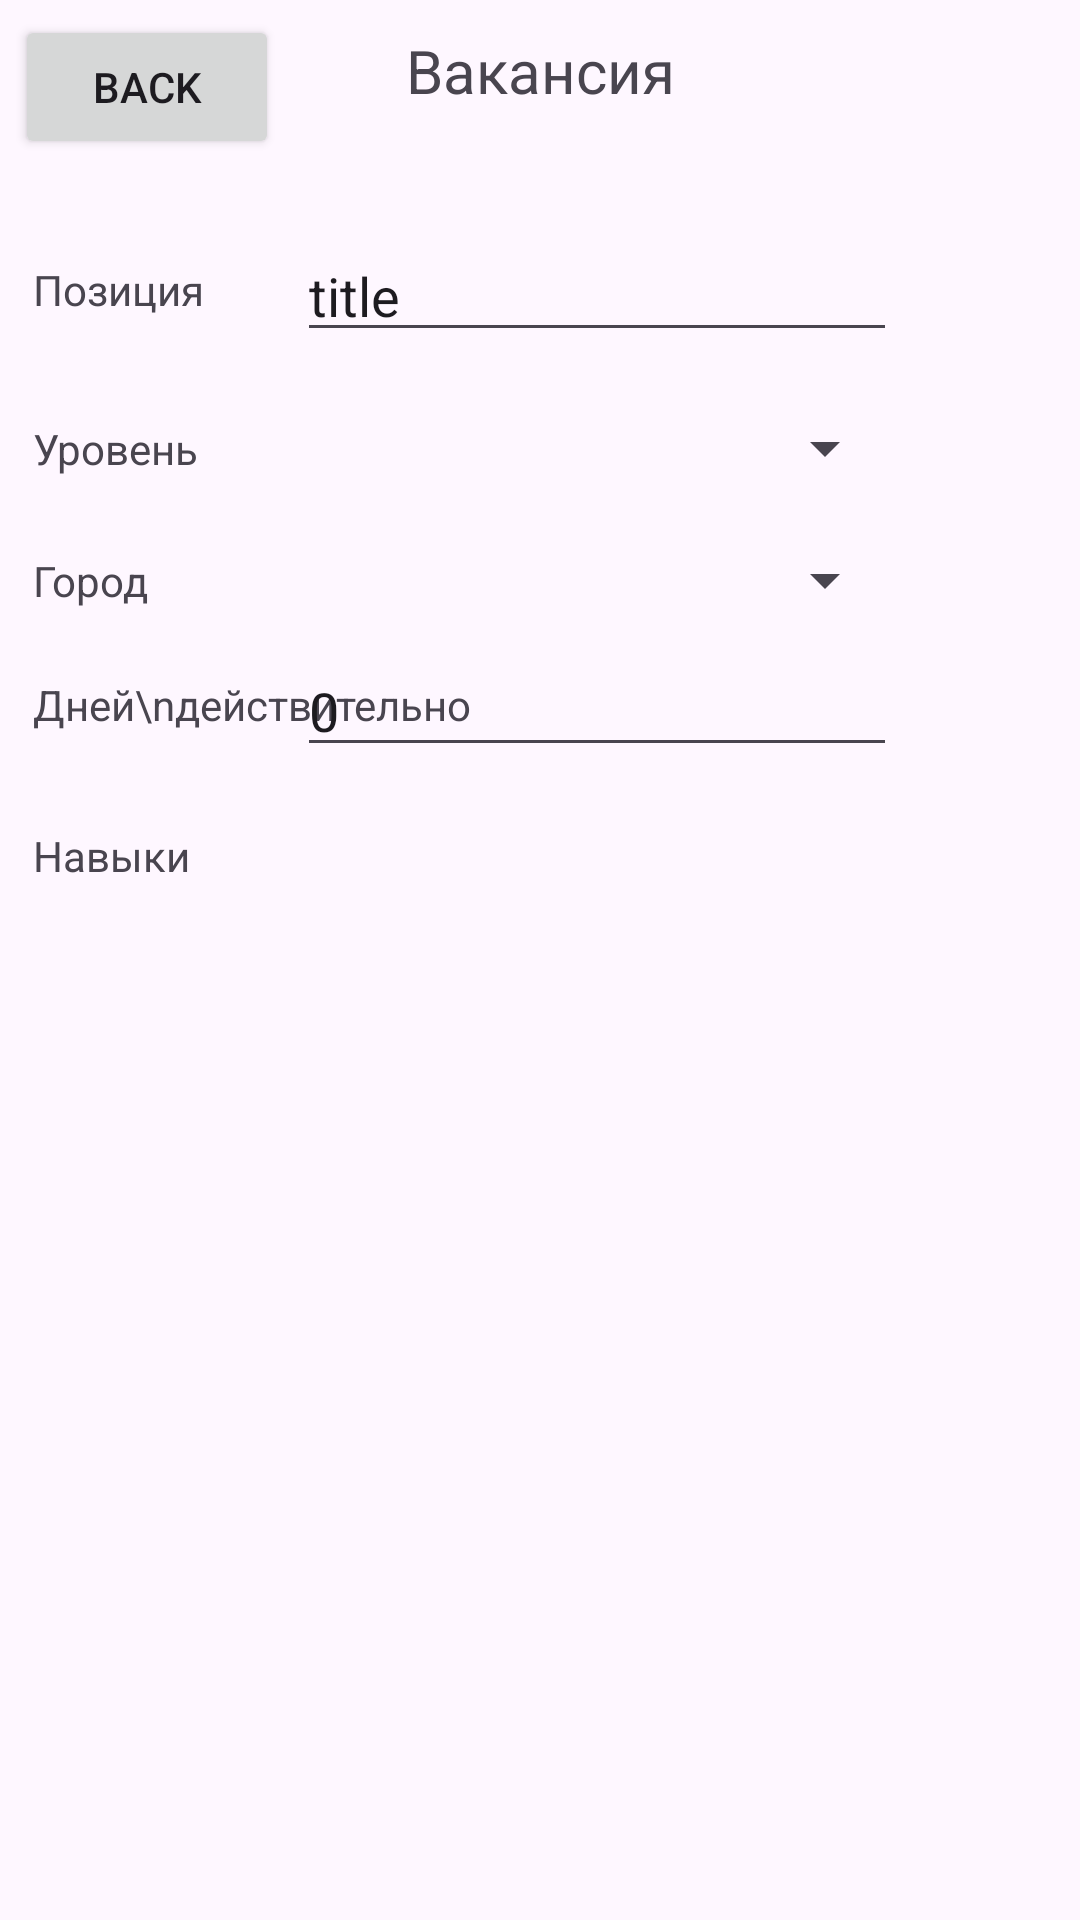

Write the Android layout XML for this screen, with the resource values it uses.
<!-- AndroidManifest.xml: application theme Theme.Lr3 -->
<!-- res/layout/activity_vacancy_details.xml -->
<?xml version="1.0" encoding="utf-8"?>
<androidx.constraintlayout.widget.ConstraintLayout xmlns:android="http://schemas.android.com/apk/res/android"
    xmlns:app="http://schemas.android.com/apk/res-auto"
    xmlns:tools="http://schemas.android.com/tools"
    android:layout_width="match_parent"
    android:layout_height="match_parent"
    tools:context=".VacancyDetailsActivity">

    <TextView
        android:id="@+id/textView9"
        android:layout_width="wrap_content"
        android:layout_height="wrap_content"
        android:layout_marginTop="10dp"
        android:text="Вакансия"
        android:textSize="20dp"
        app:layout_constraintEnd_toEndOf="parent"
        app:layout_constraintStart_toStartOf="parent"
        app:layout_constraintTop_toTopOf="parent" />

    <androidx.constraintlayout.widget.ConstraintLayout
        android:layout_width="0dp"
        android:layout_height="0dp"
        android:layout_marginStart="10dp"
        android:layout_marginTop="40dp"
        android:layout_marginEnd="10dp"
        android:layout_marginBottom="10dp"
        app:layout_constraintBottom_toBottomOf="parent"
        app:layout_constraintEnd_toEndOf="parent"
        app:layout_constraintStart_toStartOf="parent"
        app:layout_constraintTop_toBottomOf="@+id/textView9">

        <ScrollView
            android:layout_width="match_parent"
            android:layout_height="0dp"
            android:layout_marginStart="1dp"
            android:layout_marginTop="10dp"
            android:layout_marginEnd="1dp"
            app:layout_constraintEnd_toEndOf="parent"
            app:layout_constraintStart_toStartOf="parent"
            app:layout_constraintTop_toTopOf="parent">

            <LinearLayout
                android:layout_width="match_parent"
                android:layout_height="wrap_content"
                android:orientation="vertical">

                
                <androidx.constraintlayout.widget.ConstraintLayout
                    android:layout_width="match_parent"
                    android:layout_height="wrap_content">

                    <TextView
                        android:id="@+id/textView10"
                        android:layout_width="wrap_content"
                        android:layout_height="wrap_content"
                        android:text="Позиция"
                        app:layout_constraintStart_toStartOf="parent"
                        app:layout_constraintTop_toTopOf="parent" />

                    <EditText
                        android:id="@+id/title"
                        android:layout_width="200dp"
                        android:layout_height="wrap_content"
                        android:layout_marginEnd="50dp"
                        android:ems="10"
                        android:inputType="text"
                        android:text="title"
                        app:layout_constraintBottom_toBottomOf="@+id/textView10"
                        app:layout_constraintEnd_toEndOf="parent"
                        app:layout_constraintTop_toTopOf="@+id/textView10" />
                </androidx.constraintlayout.widget.ConstraintLayout>

                
                <androidx.constraintlayout.widget.ConstraintLayout
                    android:layout_width="match_parent"
                    android:layout_height="wrap_content"
                    android:layout_marginTop="20dp">

                    <TextView
                        android:id="@+id/textView11"
                        android:layout_width="wrap_content"
                        android:layout_height="wrap_content"
                        android:text="Уровень"
                        app:layout_constraintBottom_toBottomOf="@+id/position"
                        app:layout_constraintStart_toStartOf="parent"
                        app:layout_constraintTop_toTopOf="@+id/position" />

                    <Spinner
                        android:id="@+id/position"
                        android:layout_width="200dp"
                        android:layout_height="wrap_content"
                        android:layout_marginEnd="50dp"
                        android:entries="@array/positions"
                        app:layout_constraintEnd_toEndOf="parent"
                        app:layout_constraintTop_toTopOf="parent" />

                </androidx.constraintlayout.widget.ConstraintLayout>

                
                <androidx.constraintlayout.widget.ConstraintLayout
                    android:layout_width="match_parent"
                    android:layout_height="wrap_content"
                    android:layout_marginTop="20dp">

                    <TextView
                        android:id="@+id/textView12"
                        android:layout_width="wrap_content"
                        android:layout_height="wrap_content"
                        android:text="Город"
                        app:layout_constraintBottom_toBottomOf="@+id/city"
                        app:layout_constraintStart_toStartOf="parent"
                        app:layout_constraintTop_toTopOf="@+id/city" />

                    <Spinner
                        android:id="@+id/city"
                        android:layout_width="200dp"
                        android:layout_height="wrap_content"
                        android:layout_marginEnd="50dp"
                        android:entries="@array/cities"
                        app:layout_constraintEnd_toEndOf="parent"
                        app:layout_constraintTop_toTopOf="parent" />

                </androidx.constraintlayout.widget.ConstraintLayout>

                
                <androidx.constraintlayout.widget.ConstraintLayout
                    android:layout_width="match_parent"
                    android:layout_height="wrap_content"
                    android:layout_marginTop="20dp">

                    <TextView
                        android:id="@+id/textDays"
                        android:layout_width="wrap_content"
                        android:layout_height="wrap_content"
                        android:text="Дней\nдействительно"
                        app:layout_constraintStart_toStartOf="parent"
                        app:layout_constraintTop_toTopOf="parent" />

                    <EditText
                        android:id="@+id/days"
                        android:layout_width="200dp"
                        android:layout_height="wrap_content"
                        android:layout_marginEnd="50dp"
                        android:ems="10"
                        android:inputType="number"
                        android:text="0"
                        app:layout_constraintBottom_toBottomOf="@+id/textDays"
                        app:layout_constraintEnd_toEndOf="parent"
                        app:layout_constraintTop_toTopOf="@+id/textDays" />
                </androidx.constraintlayout.widget.ConstraintLayout>

                
                <androidx.constraintlayout.widget.ConstraintLayout
                    android:layout_width="match_parent"
                    android:layout_height="wrap_content"
                    android:layout_marginTop="20dp">

                    <TextView
                        android:id="@+id/textSkills"
                        android:layout_width="wrap_content"
                        android:layout_height="wrap_content"
                        android:text="Навыки"
                        app:layout_constraintStart_toStartOf="parent"
                        app:layout_constraintTop_toTopOf="parent" />

                    <com.google.android.material.chip.ChipGroup
                        android:id="@+id/chipGroup"
                        android:layout_width="wrap_content"
                        android:layout_height="wrap_content"
                        android:layout_marginTop="20dp"
                        app:layout_constraintStart_toStartOf="parent"
                        app:layout_constraintTop_toBottomOf="@+id/textSkills">

                    </com.google.android.material.chip.ChipGroup>

                </androidx.constraintlayout.widget.ConstraintLayout>

            </LinearLayout>
        </ScrollView>
    </androidx.constraintlayout.widget.ConstraintLayout>

    <Button
        android:id="@+id/backBtn"
        android:layout_width="wrap_content"
        android:layout_height="wrap_content"
        android:layout_marginStart="5dp"
        android:layout_marginTop="5dp"
        android:text="Back"
        app:layout_constraintStart_toStartOf="parent"
        app:layout_constraintTop_toTopOf="parent" />

</androidx.constraintlayout.widget.ConstraintLayout>
<!-- resources referenced by this layout -->
<resources>
  <style name="Theme.Lr3" parent="Base.Theme.Lr3" />
  <style name="Base.Theme.Lr3" parent="Theme.Material3.DayNight.NoActionBar">
          
          
      </style>
</resources>
